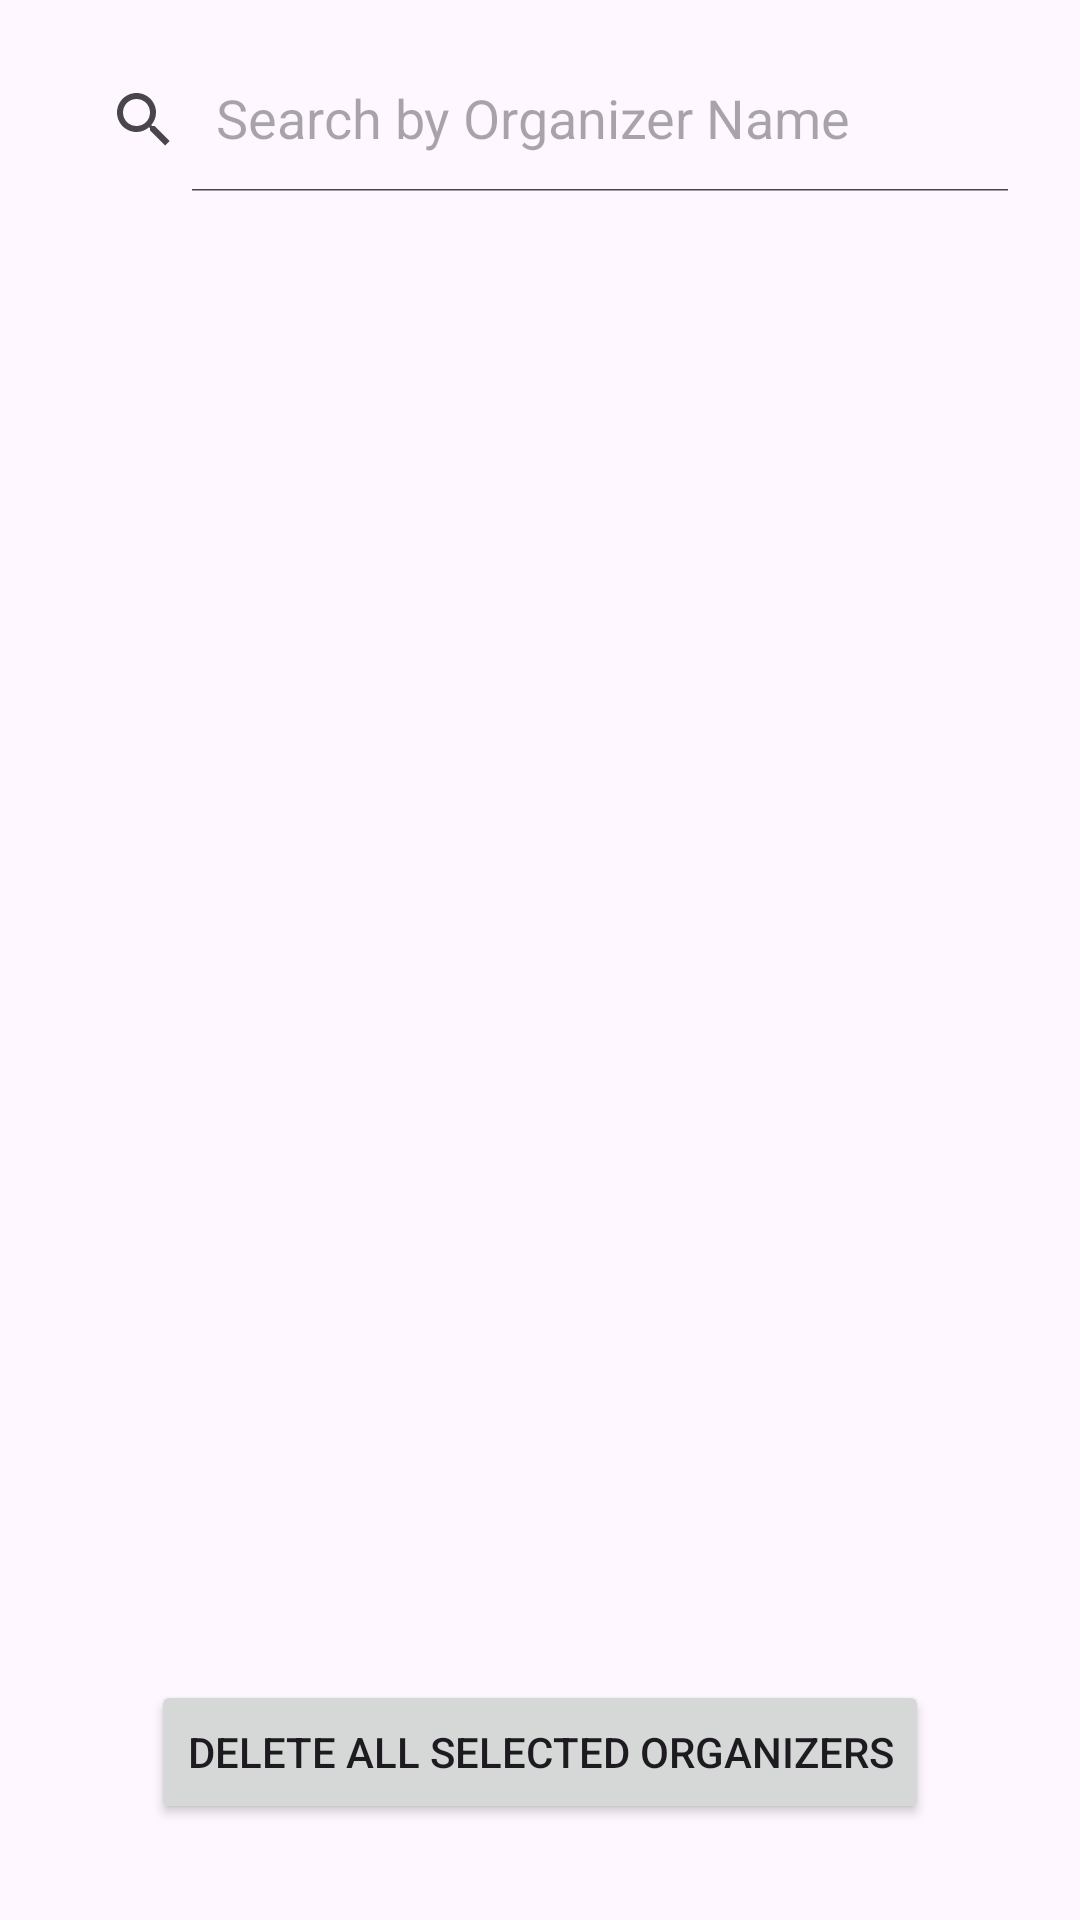

Android layout source for this screen:
<!-- AndroidManifest.xml: application theme Theme.Wecookproject -->
<!-- res/layout/fragment_admin_organizer_list.xml -->
<?xml version="1.0" encoding="utf-8"?>
<androidx.constraintlayout.widget.ConstraintLayout xmlns:android="http://schemas.android.com/apk/res/android"
    xmlns:app="http://schemas.android.com/apk/res-auto"
    android:layout_width="match_parent"
    android:layout_height="match_parent"
    android:padding="16dp">

    <androidx.appcompat.widget.SearchView
        android:id="@+id/sv_user_search"
        android:layout_width="match_parent"
        android:layout_height="wrap_content"
        android:background="@drawable/bg_search_bar"
        app:iconifiedByDefault="false"
        app:layout_constraintTop_toTopOf="parent"
        app:queryHint="Search by Organizer Name" />

    <androidx.recyclerview.widget.RecyclerView
        android:id="@+id/rv_user_list"
        android:layout_width="match_parent"
        android:layout_height="0dp"
        android:layout_marginTop="16dp"
        android:layout_marginBottom="16dp"
        app:layout_constraintBottom_toTopOf="@id/btn_delete_selected"
        app:layout_constraintTop_toBottomOf="@id/sv_user_search" />

    <Button
        android:id="@+id/btn_delete_selected"
        android:layout_width="wrap_content"
        android:layout_height="wrap_content"
        android:layout_marginBottom="16dp"
        android:text="Delete All Selected Organizers"
        app:layout_constraintBottom_toBottomOf="parent"
        app:layout_constraintEnd_toEndOf="parent"
        app:layout_constraintStart_toStartOf="parent" />

</androidx.constraintlayout.widget.ConstraintLayout>
<!-- resources referenced by this layout -->
<resources>
  <style name="Theme.Wecookproject" parent="Base.Theme.Wecookproject" />
  <style name="Base.Theme.Wecookproject" parent="Theme.Material3.DayNight.NoActionBar">
          
          
      </style>
</resources>
